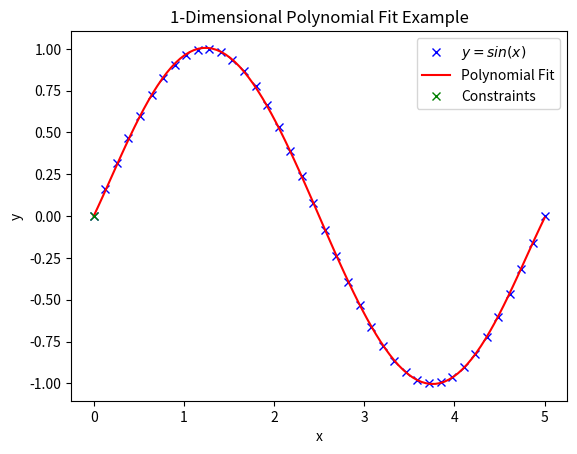
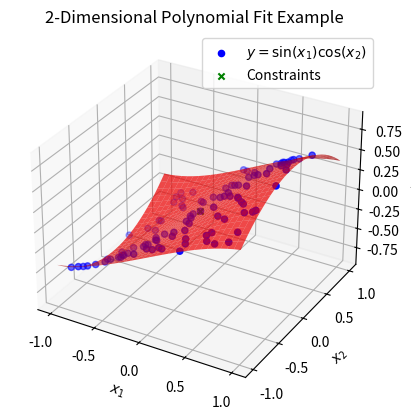

These charts were generated, in order, by the following Python code:
import numpy as np
import matplotlib.pyplot as plt
from functools import partial
from scipy.optimize import minimize


def increment(term, max_value):
    """
    Increment a term in the polynomial term list.

    Parameters:
        term (list): current term to be incremented.
        max_value (int): the maximum value that any element in the term can possess.

    Returns:
        list or None: The incremented term or None if incrementing is no longer possible.
    """

    # loop through term backwards
    for i in range(len(term)-1, -1, -1):
        if term[i] < max_value:
            term[i] += 1  # increment if we have not reached last variable
            for j in range(i+1, len(term)):
                term[j] = term[i]  # increment each term value after the current to avoid repeating terms ([0, 1, 0] becomes [0, 1, 1], since [0, 1, 0] = [0, 0, 1])
            return term
    # end external while loop if we have incremented as much as possible
    return None


def generate_terms(num_var, order):
    """
    Generate all possible terms for a polynomial with given number of variables and order.

    Parameters:
        num_var (int): the number of input variables in the polynomial.
        order (int): the order of the polynomial.

    Returns:
        list: a list of terms, where each term is represented by a list of exponents.

        e.g. term list for 2nd order two-variable polynomial = [[], [0], [1], [0, 0], [0, 1], [1, 1]]
    """
    terms = []
    for r in range(order + 1):
        term = [0] * r  # generate base term format
        while term is not None:
            terms.append(term.copy())  # add the initial term/incremented term
            term = increment(term, max_value=num_var-1)
    return terms


def polynomial_function(coeffs, X, terms):
    """
    Calculate the polynomial function value for a given set of inputs.

    Parameters:
        coeffs (ndarray): coefficients of the polynomial.
        X (ndarray): input values for the polynomial.
                        If there's more than 1 input, then each row of X corresponds to a different input.
        terms (list): list of terms in the polynomial.

    Returns:
        y (ndarray): the calculated polynomial function values.
    """
    X = np.atleast_2d(X)
    n = X.shape[0]
    m = X.shape[1]

    y = np.zeros(m)

    for coeff, term in zip(coeffs, terms):
        powers = [term.count(i) for i in range(n)]
        term_value = np.prod([np.power(X[i, :], power) for i, power in enumerate(powers)], axis=0)
        y += coeff * term_value
    return y


def residual_function(coeffs, X, y, terms):
    """
    Compute the residuals of the polynomial function given the observed data.
    """
    polynomial_value = polynomial_function(coeffs, X, terms)
    return y - polynomial_value


def objective_function(coeffs, X, y, terms):
    """
    Objective function for the optimization, computing the sum of squared residuals.
    """
    res = residual_function(coeffs, X, y, terms)
    return np.sum(res ** 2)


def constraint_function(coeffs, X_constraints, y_constraints, terms):
    """
    Constraint function for the optimization.
    """
    polynomial_constraint = polynomial_function(coeffs, X_constraints, terms)
    return np.array(y_constraints - polynomial_constraint)


def polynomial_fit(input_data, output_data, order, input_constraints=None, output_constraints=None):
    """
    Fit a polynomial to the given data, optionally subject to constraints.

    Parameters:
        input_data (ndarray): input data for the polynomial fitting,
                              each row should be its own input.
        output_data (ndarray): observed output data for the polynomial fitting.
        order (int): the order of the desired polynomial fit.
        input_constraints (ndarray, optional): input values for any constraints.
                                               each row should be its own input.
        output_constraints (ndarray, optional): output values for any constraints.

    Returns:
        tuple: a tuple containing the optimal polynomial coefficients and the corresponding list of terms.
    """
    X = np.atleast_2d(input_data)
    y = output_data
    n = X.shape[0]
    r = order

    # generate term combinations and initial guess for coefficients
    terms = generate_terms(num_var=n, order=r)
    initial_guess = np.ones(len(terms))

    # formulate constraint and objective functions
    if input_constraints is None or output_constraints is None:
        constraint = None
    else:
        constraint = ({'type': 'eq', 'fun': lambda coeffs: constraint_function(coeffs,
                                                                               input_constraints,
                                                                               output_constraints,
                                                                               terms)})
    objective = partial(objective_function, X=X, y=y, terms=terms)

    # optimize polynomial
    result = minimize(fun=objective,
                      x0=initial_guess,
                      constraints=constraint)
    optimal_coeffs = list(result.x)

    # compute R^2
    r_squared = compute_r_squared(y_true=y,
                                  y_pred=polynomial_function(coeffs=optimal_coeffs,
                                                             X=X,
                                                             terms=terms))
    rsme = compute_rmse(y_true=y,
                        y_pred=polynomial_function(coeffs=optimal_coeffs,
                                                   X=X,
                                                   terms=terms))

    metrics = [r_squared, rsme]

    return optimal_coeffs, terms, metrics


def compute_r_squared(y_true, y_pred):
    """
    Compute the coefficient of determination (R^2) for the polynomial fit.

    Parameters:
        y_true (array_like): true output values.
        y_pred (array_like): predicted output values by the polynomial

    Returns:
        float: R^2 value
    """
    tss = np.sum((y_true - np.mean(y_true)) ** 2)   # Total Sum of Squares
    rss = np.sum((y_true - y_pred) ** 2)            # Residual Sum of Squares
    r_squared = 1 - (rss / tss)
    return r_squared


def compute_rmse(y_true, y_pred):
    """
    Compute the Root Mean Square Error (RMSE) for the model predictions.

    Parameters:
        y_true (array_like): The true output values.
        y_pred (array_like): The predicted output values by the model.

    Returns:
        float: RMSE value
    """
    mse = np.mean((y_true - y_pred) ** 2)  # Mean Squared Error
    rmse = np.sqrt(mse)  # Root Mean Squared Error
    return rmse


def polynomial_to_string(terms, coefficients, variables):
    """
    Convert a list of terms and coefficients to a multivariate polynomial string representation.

    Parameters:
    terms (list): list of terms, where each term is a list of powers for each variable.
    coefficients (list): list of coefficients corresponding to each term.
    variables (list): A list of variable names as strings.

    Returns:
    str: A string representation of the multivariate polynomial.
    """
    superscripts = str.maketrans("0123456789", "⁰¹²³⁴⁵⁶⁷⁸⁹")   # superscript map
    poly_str = ''

    for term, coeff in zip(terms, coefficients):
        if coeff == 0:      # ignore coefficients = 0
            continue

        # add +/- sign
        if poly_str:        # check if string is not empty
            poly_str += ' + ' if coeff > 0 else ' - '
        elif coeff < 0:     # string is empty and coefficient is negative
            poly_str += '-'
            coeff = abs(coeff)

        # add coefficient
        coeff = abs(coeff)
        if coeff != 1 or not term:  # if coeff is not 1 or it's a constant
            poly_str += f'{coeff:.8f}'

        # construct term based on index frequency
        for i in set(term):
            count = term.count(i)   # count number of occurrences
            if count > 0:
                poly_str += variables[i]  # add variable
                if count > 1:
                    poly_str += str(count).translate(superscripts)  # add power

    return poly_str


def one_D_example():
    def example_1D_function(x):
        y = np.sin(2*np.pi*x / 5)
        return y

    # Generate example data
    x_data = np.linspace(0, 5, 40)
    y_data = example_1D_function(x_data)

    # Define Constraint(s)
    x_constraints = np.array([0])
    y_constraints = np.array([0])  # these force the polynomial to pass through the origin

    # Fit Polynomial
    order = 5
    optimal_coeffs, terms, r_squared = polynomial_fit(input_data=x_data,
                                                      output_data=y_data,
                                                      order=order,
                                                      input_constraints=x_constraints,
                                                      output_constraints=y_constraints)

    # Print Results
    print('1-Dimensional Polynomial Fit Results')
    print(f'Terms = {terms}')
    print(f'Coefficients = {optimal_coeffs}')
    print(f"R^2 = {r_squared}")
    print(f'Polynomial Fit: y = ' + polynomial_to_string(terms, optimal_coeffs, ['x']))
    print()

    # Get Points for Plotting
    x_range = np.linspace(x_data[0], x_data[-1], 100)
    y_fit = polynomial_function(optimal_coeffs, x_range, terms)

    # Plot for Comparison
    plt.figure()
    plt.plot(x_data, y_data, 'bx', label='$y = sin(x)$')
    plt.plot(x_range, y_fit, 'r', label='Polynomial Fit')
    plt.plot(x_constraints, y_constraints, 'gx', label='Constraints')
    plt.xlabel('x')
    plt.ylabel('y')
    plt.legend()
    plt.title('1-Dimensional Polynomial Fit Example')


def two_D_example():
    def example_2D_function(x1, x2):
        y = np.sin(x1)*np.cos(x2)
        return y

    # Generate example data
    x1_data = np.random.uniform(-1, 1, 100)
    x2_data = np.random.uniform(-1, 1, 100)
    X_data = np.vstack((x1_data, x2_data))
    y_data = example_2D_function(x1_data, x2_data)

    # Define Constraint(s)
    x1_constraints = np.array([0])
    x2_constraints = np.array([0])
    X_constraints = np.vstack((x1_constraints, x2_constraints))
    y_constraints = np.array([0])

    # Fit Polynomial
    order = 4
    optimal_coeffs, terms, r_squared = polynomial_fit(input_data=X_data,
                                                      output_data=y_data,
                                                      order=order,
                                                      input_constraints=X_constraints,
                                                      output_constraints=y_constraints)

    # Print Results
    print('2-Dimensional Polynomial Fit Results')
    print(f'Terms = {terms}')
    print(f'Coefficients = {optimal_coeffs}')
    print(f"R^2 = {r_squared}")
    print(f'Polynomial Fit: y = ' + polynomial_to_string(terms, optimal_coeffs, ['x₁', 'x₂']))
    print()

    # Get Points for Plotting
    x1_range = np.linspace(-1, 1, 30)
    x2_range = np.linspace(-1, 1, 30)
    X1_grid, X2_grid = np.meshgrid(x1_range, x2_range)
    X_grid_vector = np.vstack((X1_grid.ravel(), X2_grid.ravel()))
    fit = polynomial_function(optimal_coeffs, X_grid_vector, terms).reshape(X1_grid.shape)

    # Plot for Comparison
    fig = plt.figure()
    ax = fig.add_subplot(111, projection='3d')
    ax.scatter(x1_data, x2_data, y_data, marker='o', color='b', label='$y = \\sin(x_1)\\cos(x_2)$')
    ax.plot_surface(X1_grid, X2_grid, fit, alpha=0.7, color='r')
    ax.scatter(x1_constraints, x2_constraints, y_constraints, marker='x', color='g', label='Constraints')
    ax.set_xlabel('$x_1$')
    ax.set_ylabel('$x_2$')
    ax.set_zlabel('$y$')
    ax.set_title('2-Dimensional Polynomial Fit Example')
    ax.legend()


if __name__ == '__main__':
    one_D_example()
    two_D_example()
    plt.show()

